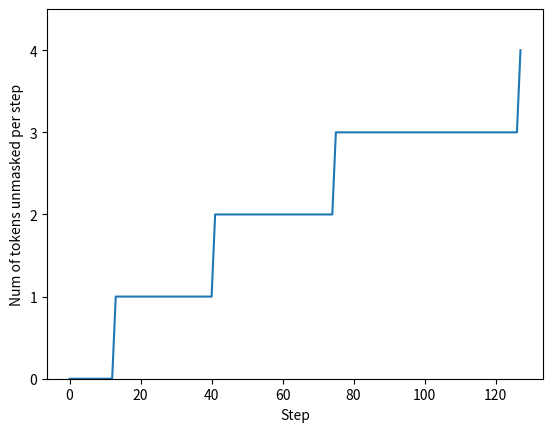

Source code (Python):
import matplotlib.pyplot as plt
import collections

x = [0, 0, 0, 0, 0, 0, 0, 0, 0, 0, 0, 0, 0, 1, 1, 1, 1, 1, 1, 1, 1, 1, 1, 1, \
         1, 1, 1, 1, 1, 1, 1, 1, 1, 1, 1, 1, 1, 1, 1, 1, 1, 2, 2, 2, 2, 2, 2, 2, \
         2, 2, 2, 2, 2, 2, 2, 2, 2, 2, 2, 2, 2, 2, 2, 2, 2, 2, 2, 2, 2, 2, 2, 2, \
         2, 2, 2, 3, 3, 3, 3, 3, 3, 3, 3, 3, 3, 3, 3, 3, 3, 3, 3, 3, 3, 3, 3, 3, \
         3, 3, 3, 3, 3, 3, 3, 3, 3, 3, 3, 3, 3, 3, 3, 3, 3, 3, 3, 3, 3, 3, 3, 3, \
         3, 3, 3, 3, 3, 3, 3, 4]
# x = [2] * len(x)


plt.plot(x)
plt.xlabel("Step")
plt.ylabel("Num of tokens unmasked per step")
# y lim 0, 1, 2, 3, 4
plt.ylim(0, 4.5)
# ytick integers
plt.yticks(range(0, 5))


# save
plt.savefig("denoising_cosine.png", dpi=300, bbox_inches='tight')
